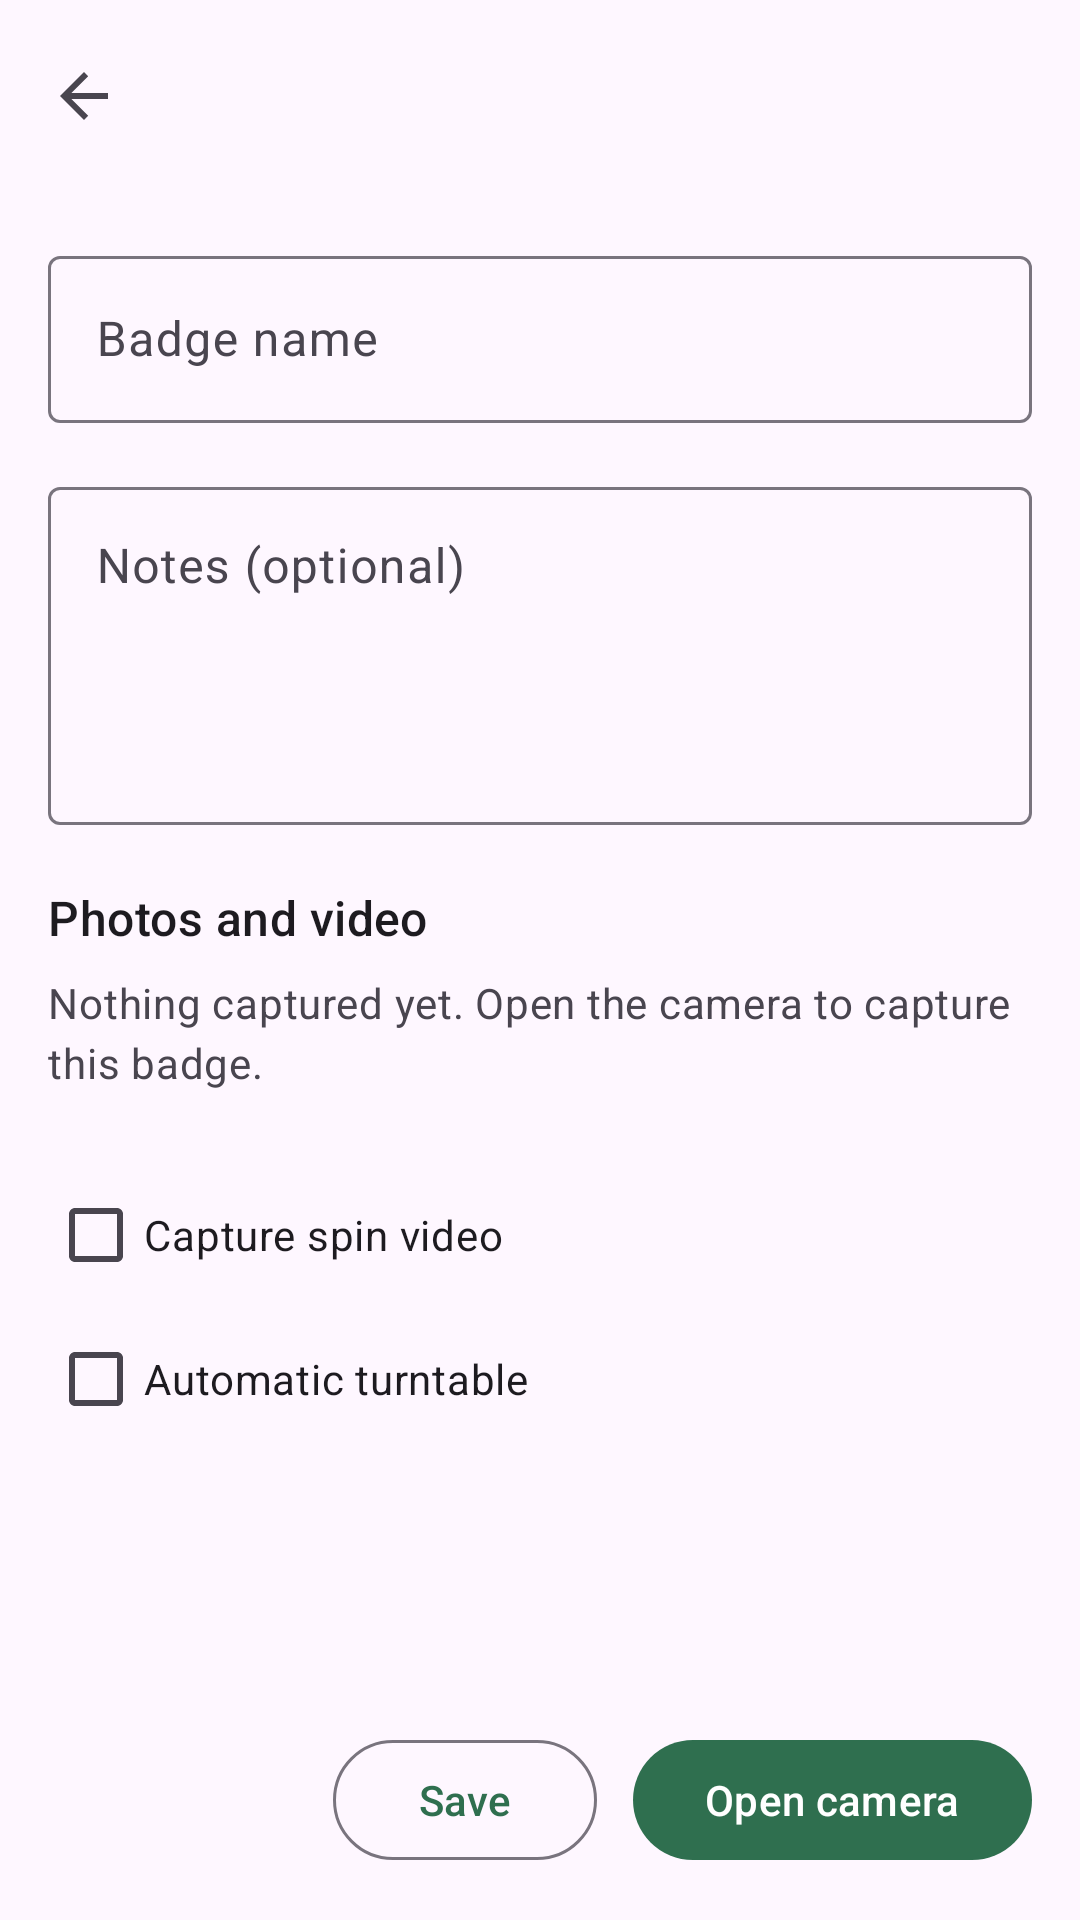

Write the Android layout XML for this screen, with the resource values it uses.
<!-- AndroidManifest.xml: application theme Theme.BadgeTurntable -->
<!-- res/layout/activity_session_edit.xml -->
<?xml version="1.0" encoding="utf-8"?>
<LinearLayout xmlns:android="http://schemas.android.com/apk/res/android"
    xmlns:app="http://schemas.android.com/apk/res-auto"
    xmlns:tools="http://schemas.android.com/tools"
    android:layout_width="match_parent"
    android:layout_height="match_parent"
    android:fitsSystemWindows="true"
    android:orientation="vertical">

    <com.google.android.material.appbar.MaterialToolbar
        android:id="@+id/toolbar"
        android:layout_width="match_parent"
        android:layout_height="?attr/actionBarSize"
        app:navigationIcon="?attr/homeAsUpIndicator" />

    <include layout="@layout/remote_banner" />

    <ScrollView
        android:layout_width="match_parent"
        android:layout_height="0dp"
        android:layout_weight="1">

        <LinearLayout
            android:layout_width="match_parent"
            android:layout_height="wrap_content"
            android:orientation="vertical"
            android:padding="16dp">

            <com.google.android.material.textfield.TextInputLayout
                style="?attr/textInputOutlinedStyle"
                android:layout_width="match_parent"
                android:layout_height="wrap_content"
                android:hint="@string/field_title">

                <com.google.android.material.textfield.TextInputEditText
                    android:id="@+id/title"
                    android:layout_width="match_parent"
                    android:layout_height="wrap_content"
                    android:inputType="textCapWords" />
            </com.google.android.material.textfield.TextInputLayout>

            <com.google.android.material.textfield.TextInputLayout
                style="?attr/textInputOutlinedStyle"
                android:layout_width="match_parent"
                android:layout_height="wrap_content"
                android:layout_marginTop="16dp"
                android:hint="@string/field_notes">

                <com.google.android.material.textfield.TextInputEditText
                    android:id="@+id/notes"
                    android:layout_width="match_parent"
                    android:layout_height="wrap_content"
                    android:gravity="top|start"
                    android:inputType="textMultiLine"
                    android:minLines="4" />
            </com.google.android.material.textfield.TextInputLayout>

            
            <TextView
                android:id="@+id/media_header"
                android:layout_width="match_parent"
                android:layout_height="wrap_content"
                android:layout_marginTop="20dp"
                android:text="@string/field_media_review"
                android:textAppearance="?attr/textAppearanceTitleMedium" />

            <TextView
                android:id="@+id/media_empty"
                android:layout_width="match_parent"
                android:layout_height="wrap_content"
                android:layout_marginTop="8dp"
                android:text="@string/media_empty"
                android:textAppearance="?attr/textAppearanceBodyMedium"
                android:textColor="?attr/colorOnSurfaceVariant" />

            <androidx.recyclerview.widget.RecyclerView
                android:id="@+id/media_list"
                android:layout_width="match_parent"
                android:layout_height="wrap_content"
                android:layout_marginTop="8dp"
                android:clipToPadding="false"
                android:orientation="horizontal"
                app:layoutManager="androidx.recyclerview.widget.LinearLayoutManager"
                tools:listitem="@layout/item_media" />

            <CheckBox
                android:id="@+id/opt_video"
                android:layout_width="wrap_content"
                android:layout_height="wrap_content"
                android:layout_marginTop="16dp"
                android:text="@string/opt_video" />

            <CheckBox
                android:id="@+id/opt_auto"
                android:layout_width="wrap_content"
                android:layout_height="wrap_content"
                android:text="@string/opt_auto" />
        </LinearLayout>
    </ScrollView>

    <LinearLayout
        android:layout_width="match_parent"
        android:layout_height="wrap_content"
        android:gravity="end|center_vertical"
        android:orientation="horizontal"
        android:padding="16dp">

        
        <Button
            android:id="@+id/delete_session"
            style="?attr/borderlessButtonStyle"
            android:layout_width="wrap_content"
            android:layout_height="wrap_content"
            android:text="@string/delete_session"
            android:textColor="?attr/colorError"
            android:visibility="gone"
            tools:visibility="visible" />

        <TextView
            android:id="@+id/save_hint"
            android:layout_width="0dp"
            android:layout_height="wrap_content"
            android:layout_marginEnd="12dp"
            android:layout_weight="1"
            android:gravity="end"
            android:textAppearance="?attr/textAppearanceBodyMedium"
            android:textColor="?attr/colorError" />

        <Button
            android:id="@+id/save"
            style="?attr/materialButtonOutlinedStyle"
            android:layout_width="wrap_content"
            android:layout_height="wrap_content"
            android:text="@string/save" />

        <Button
            android:id="@+id/capture"
            android:layout_width="wrap_content"
            android:layout_height="wrap_content"
            android:layout_marginStart="12dp"
            android:text="@string/open_camera" />
    </LinearLayout>
</LinearLayout>
<!-- res/layout/remote_banner.xml (included above) -->
<?xml version="1.0" encoding="utf-8"?>
<TextView xmlns:android="http://schemas.android.com/apk/res/android"
    xmlns:tools="http://schemas.android.com/tools"
    android:id="@+id/remote_banner"
    android:layout_width="match_parent"
    android:layout_height="wrap_content"
    android:background="?attr/colorSurfaceContainerHigh"
    android:ellipsize="end"
    android:gravity="center_horizontal"
    android:maxLines="1"
    android:paddingHorizontal="12dp"
    android:paddingVertical="2dp"
    android:textAppearance="?attr/textAppearanceBodySmall"
    android:visibility="gone"
    tools:text="badge-turntable.local · 192.168.10.116:8737 · code 729 211"
    tools:visibility="visible" />
<!-- res/layout/item_media.xml (included above) -->
<?xml version="1.0" encoding="utf-8"?>
<com.google.android.material.card.MaterialCardView xmlns:android="http://schemas.android.com/apk/res/android"
    xmlns:app="http://schemas.android.com/apk/res-auto"
    xmlns:tools="http://schemas.android.com/tools"
    android:layout_width="120dp"
    android:layout_height="150dp"
    android:layout_marginEnd="8dp"
    android:layout_marginVertical="4dp"
    app:cardCornerRadius="8dp"
    app:cardElevation="2dp"
    app:strokeWidth="1dp">

    <LinearLayout
        android:layout_width="match_parent"
        android:layout_height="match_parent"
        android:orientation="vertical">

        <FrameLayout
            android:layout_width="match_parent"
            android:layout_height="110dp">

            <ImageView
                android:id="@+id/media_thumb"
                android:layout_width="match_parent"
                android:layout_height="match_parent"
                android:contentDescription="@null"
                android:scaleType="centerCrop" />

            <ImageView
                android:id="@+id/play_icon"
                android:layout_width="32dp"
                android:layout_height="32dp"
                android:layout_gravity="center"
                android:contentDescription="@null"
                android:src="@android:drawable/ic_media_play"
                android:visibility="gone"
                app:tint="@android:color/white"
                tools:visibility="visible" />
        </FrameLayout>

        <TextView
            android:id="@+id/media_caption"
            android:layout_width="match_parent"
            android:layout_height="wrap_content"
            android:layout_margin="4dp"
            android:ellipsize="end"
            android:gravity="center"
            android:maxLines="2"
            android:textAppearance="?attr/textAppearanceLabelMedium"
            tools:text="Front" />
    </LinearLayout>
</com.google.android.material.card.MaterialCardView>
<!-- resources referenced by this layout -->
<resources>
  <string name="delete_session">Delete session</string>
  <string name="field_media_review">Photos and video</string>
  <string name="field_notes">Notes (optional)</string>
  <string name="field_title">Badge name</string>
  <string name="media_empty">Nothing captured yet. Open the camera to capture this badge.</string>
  <string name="open_camera">Open camera</string>
  <string name="opt_auto">Automatic turntable</string>
  <string name="opt_video">Capture spin video</string>
  <string name="save">Save</string>
  <style name="Theme.BadgeTurntable" parent="Theme.Material3.DayNight.NoActionBar">
          <item name="colorPrimary">@color/brand</item>
          <item name="colorSecondary">@color/badge_amber</item>
      </style>
  <color name="brand">#2F6F4F</color>
  <color name="badge_amber">#F2B134</color>
</resources>
